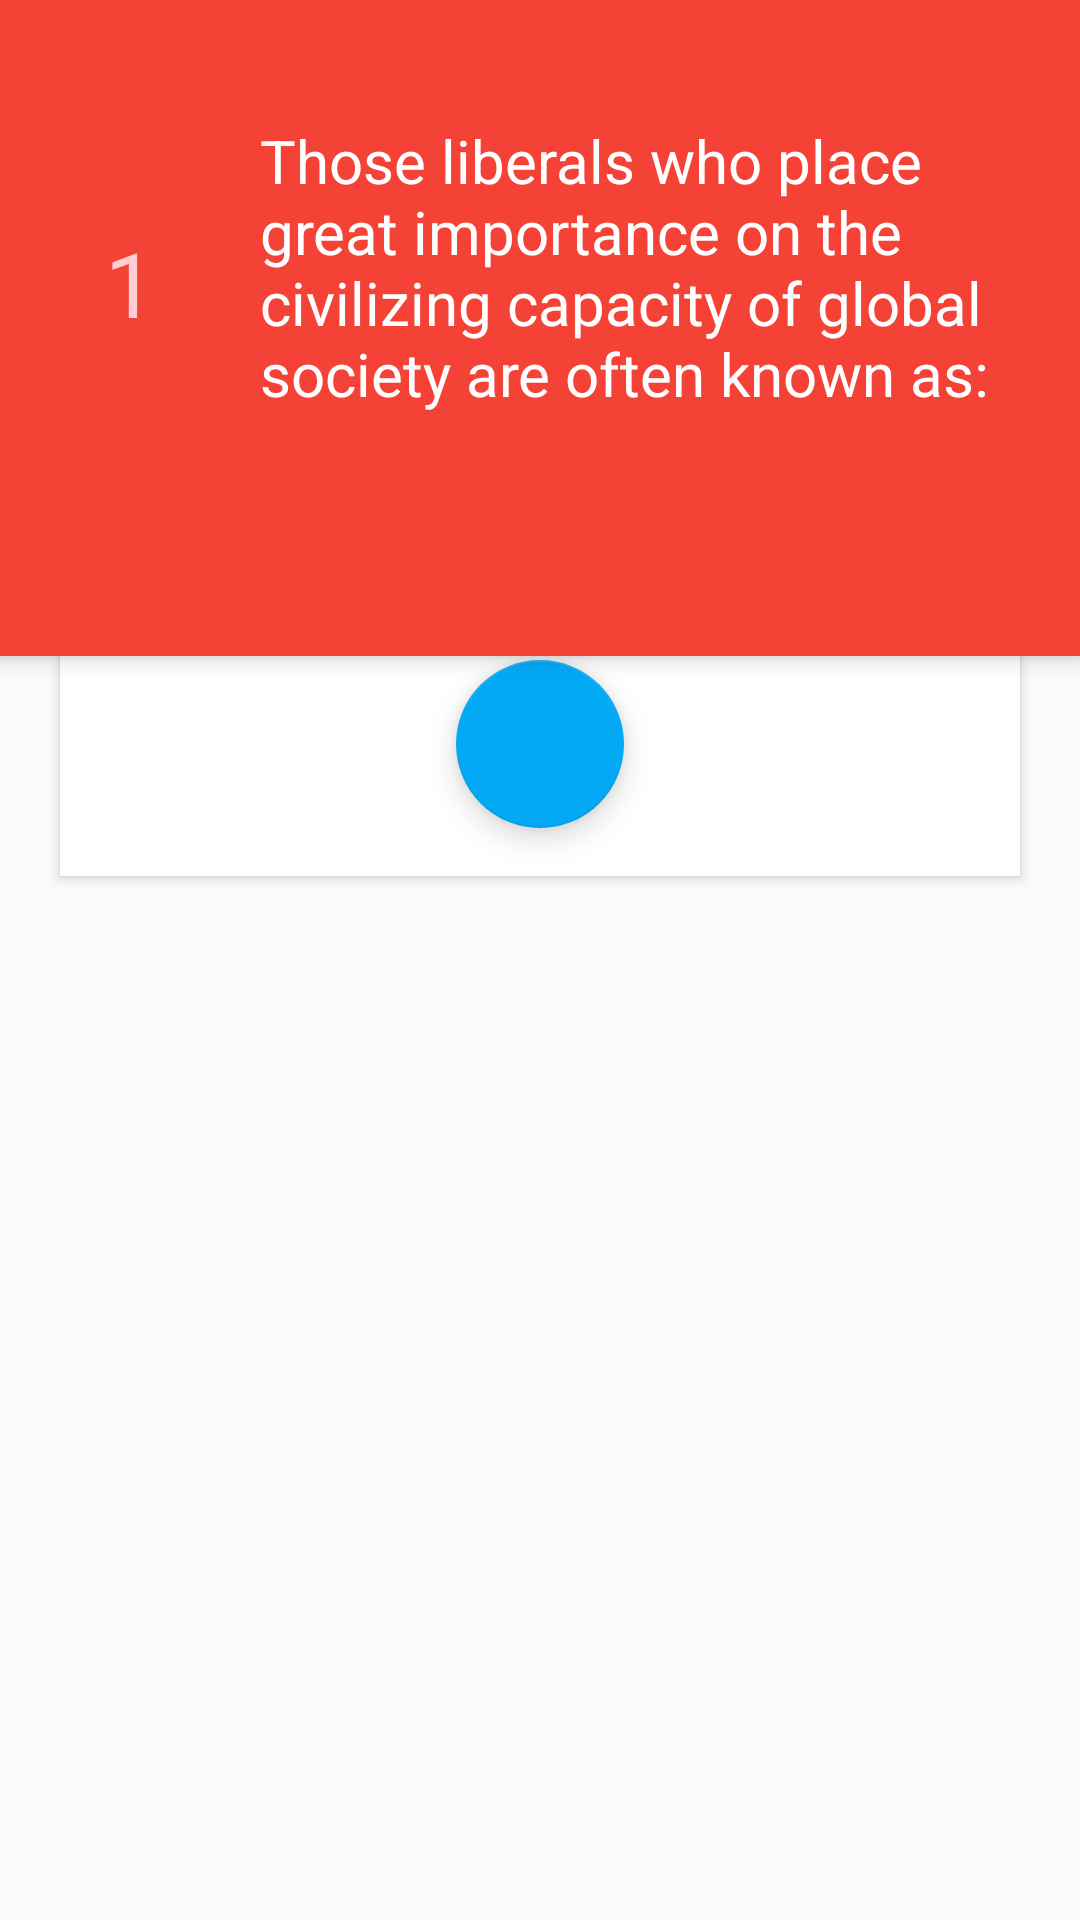

The Android layout XML behind this screen, and the referenced resources:
<!-- AndroidManifest.xml: activity theme AppTheme.NoActionBar -->
<!-- res/layout/question_detail.xml -->
<RelativeLayout xmlns:android="http://schemas.android.com/apk/res/android"
    xmlns:tools="http://schemas.android.com/tools"
    xmlns:app="http://schemas.android.com/apk/res-auto"
    android:id="@+id/question_detail"


    android:orientation="vertical"
    style="?android:attr/textAppearanceLarge"
    android:layout_width="match_parent"
    android:layout_height="match_parent"
    android:textIsSelectable="true"
    tools:context="com.example.example.theoryofinternatrelationspractice.QuestionDetailFragment">

        <LinearLayout
            android:layout_width="match_parent"
            android:layout_height="wrap_content"
            android:id="@+id/questionLayout"
            android:orientation="horizontal"
            android:background="@color/colorPrimary"

            android:elevation="4dp"
            android:paddingTop="30dp"
            android:paddingBottom="60dp"
            android:animateLayoutChanges="true"
            android:paddingRight="@dimen/side_padding_detail"
            android:paddingLeft="@dimen/side_padding_detail"
            >


            <TextView
                android:layout_width="0dp"
                android:layout_height="match_parent"
                android:layout_weight="1"
                android:text="1"
                android:gravity="center"
                android:textColor="#FFCDD2"
                android:textSize="30sp"
                android:layout_margin="@dimen/layout_margin"
                android:animateLayoutChanges="true"
                android:id="@+id/questionNumber"/>

            <TextView
                android:layout_width="0dp"
                android:layout_height="match_parent"
                android:layout_weight="5"
                android:textColor="#FFFFFF"
                android:id="@+id/questionContent"
                android:textSize="20sp"
                android:animateLayoutChanges="true"

                android:layout_margin="10dp"

                android:text="Those liberals who place great importance on the civilizing capacity of global society are often known as:"/>



        </LinearLayout>


        <View
            android:layout_width="match_parent"
            android:layout_height="60dp"
            android:background="@color/colorPrimary"
            android:layout_alignBottom="@+id/questionLayout"
            android:visibility="invisible"
            android:elevation="4dp"
            android:id="@+id/extendedAppBar"
            android:animateLayoutChanges="true"
            />

    <View
        android:id="@+id/theDumbViewId"
        android:layout_width="1dp"
        android:layout_height="1dp"
        />



    <android.support.v7.widget.CardView
        android:layout_width="match_parent"
        android:layout_height="wrap_content"
        android:layout_alignTop="@+id/extendedAppBar"
        android:elevation="12dp"
        android:id="@+id/cardView"
        app:cardBackgroundColor="@color/white"
        app:cardCornerRadius="0dp"
        android:layout_marginTop="10dp"

        android:layout_marginRight="20dp"
        android:layout_marginLeft="20dp"
        android:layout_marginBottom="20dp"
        android:animateLayoutChanges="true"
        >

        <RelativeLayout
            android:layout_width="match_parent"
            android:layout_height="match_parent"
            android:animateLayoutChanges="true"
            >

        <com.example.example.theoryofinternatrelationspractice.NestedListView
            android:layout_width="match_parent"
            android:layout_height="wrap_content"
            android:id="@+id/optionList"
            android:fillViewport="true"
            android:divider="@null"

            android:animateLayoutChanges="true"



            android:dividerHeight="0dp"
            android:clickable="false"/>

        <FrameLayout
            android:layout_width="match_parent"
            android:layout_height="wrap_content"
            android:id="@+id/fabFrameLayout"
            android:animateLayoutChanges="true"
            android:layout_below="@+id/optionList">

            <android.support.design.widget.FloatingActionButton
                android:id="@+id/finishQuestionButton"
                android:layout_width="wrap_content"
                android:layout_height="wrap_content"
                android:layout_gravity="bottom|center"
                android:layout_below="@+id/optionList"
                android:elevation="12dp"
                android:layout_margin="@dimen/fab_margin"
                app:backgroundTint="@color/colorAccent"
                android:theme="@style/FlatButton"
                android:layout_centerHorizontal="true"
                app:layout_anchorGravity="bottom|end"
                android:src="@drawable/ic_done_white"
                android:animateLayoutChanges="true"
                />
        </FrameLayout>
        </RelativeLayout>

    </android.support.v7.widget.CardView>






</RelativeLayout>
<!-- resources referenced by this layout -->
<resources>
  <color name="colorAccent">#03A9F4</color>
  <color name="colorPrimary">#F44336</color>
  <color name="white">#FFF</color>
  <dimen name="fab_margin">16dp</dimen>
  <dimen name="layout_margin">8dp</dimen>
  <dimen name="side_padding_detail">10dp</dimen>
  <style name="FlatButton" parent="Theme.AppCompat.Light">
          <item name="colorControlHighlight">@color/colorAccent</item>
      </style>
  <style name="AppTheme.NoActionBar">
          <item name="windowActionBar">false</item>
          <item name="windowNoTitle">true</item>
      </style>
</resources>
